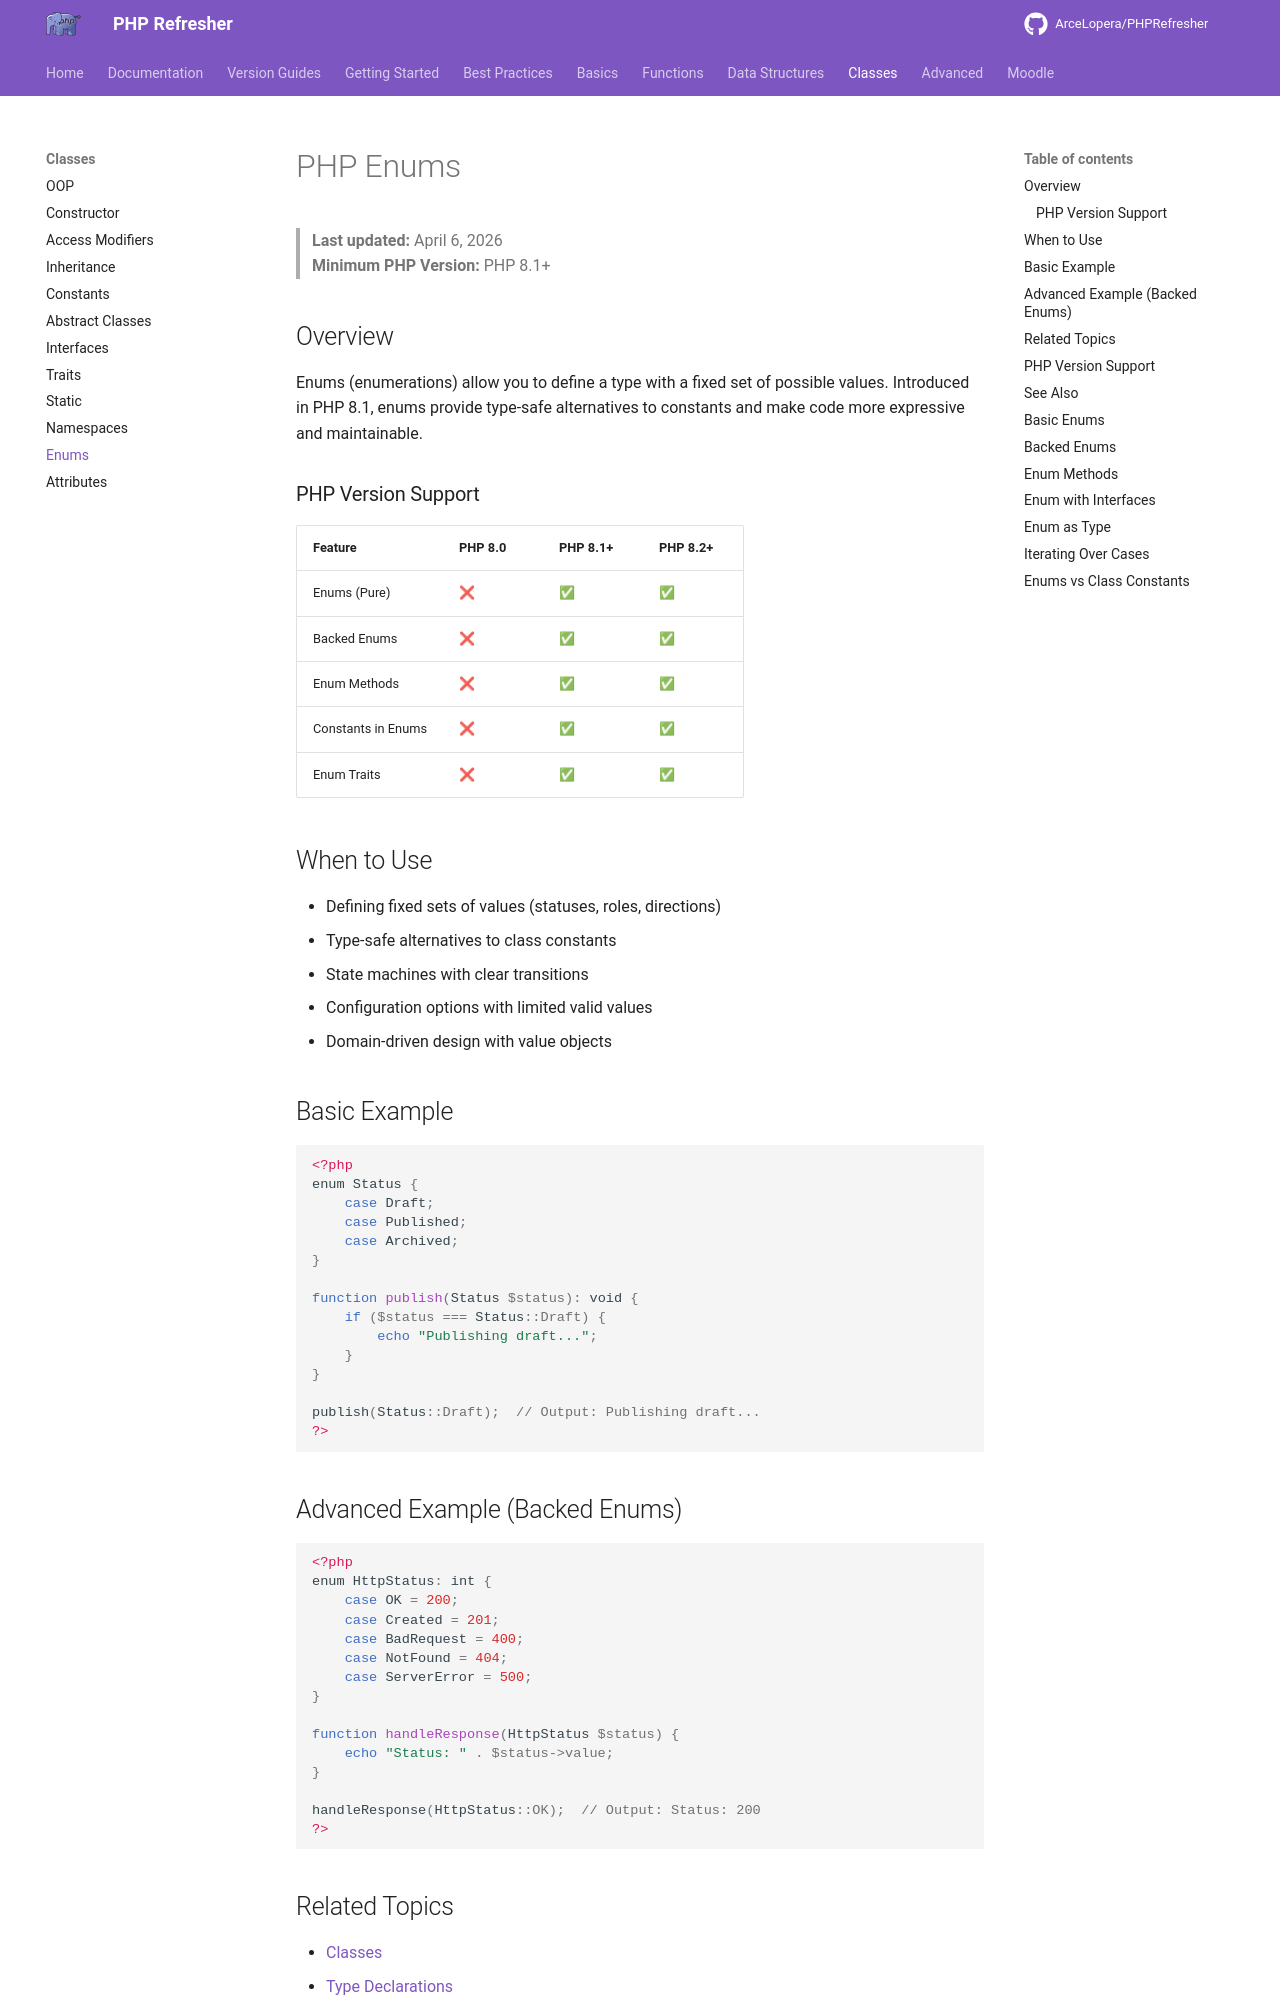

repository: ArceLopera/PHPRefresher · page: Classes/phpEnums/index.html · generator: mkdocs

# PHP Enums

> **Last updated:** April 6, 2026  
> **Minimum PHP Version:** PHP 8.1+

## Overview

Enums (enumerations) allow you to define a type with a fixed set of possible values. Introduced in PHP 8.1, enums provide type-safe alternatives to constants and make code more expressive and maintainable.

### PHP Version Support

| Feature | PHP 8.0 | PHP 8.1+ | PHP 8.2+ |
|---------|---------|----------|----------|
| Enums (Pure) | ❌ | ✅ | ✅ |
| Backed Enums | ❌ | ✅ | ✅ |
| Enum Methods | ❌ | ✅ | ✅ |
| Constants in Enums | ❌ | ✅ | ✅ |
| Enum Traits | ❌ | ✅ | ✅ |

## When to Use

- Defining fixed sets of values (statuses, roles, directions)
- Type-safe alternatives to class constants
- State machines with clear transitions
- Configuration options with limited valid values
- Domain-driven design with value objects

## Basic Example

```php
<?php
enum Status {
    case Draft;
    case Published;
    case Archived;
}

function publish(Status $status): void {
    if ($status === Status::Draft) {
        echo "Publishing draft...";
    }
}

publish(Status::Draft);  // Output: Publishing draft...
?>
```

## Advanced Example (Backed Enums)

```php
<?php
enum HttpStatus: int {
    case OK = 200;
    case Created = 201;
    case BadRequest = 400;
    case NotFound = 404;
    case ServerError = 500;
}

function handleResponse(HttpStatus $status) {
    echo "Status: " . $status->value;
}

handleResponse(HttpStatus::OK);  // Output: Status: 200
?>
```
